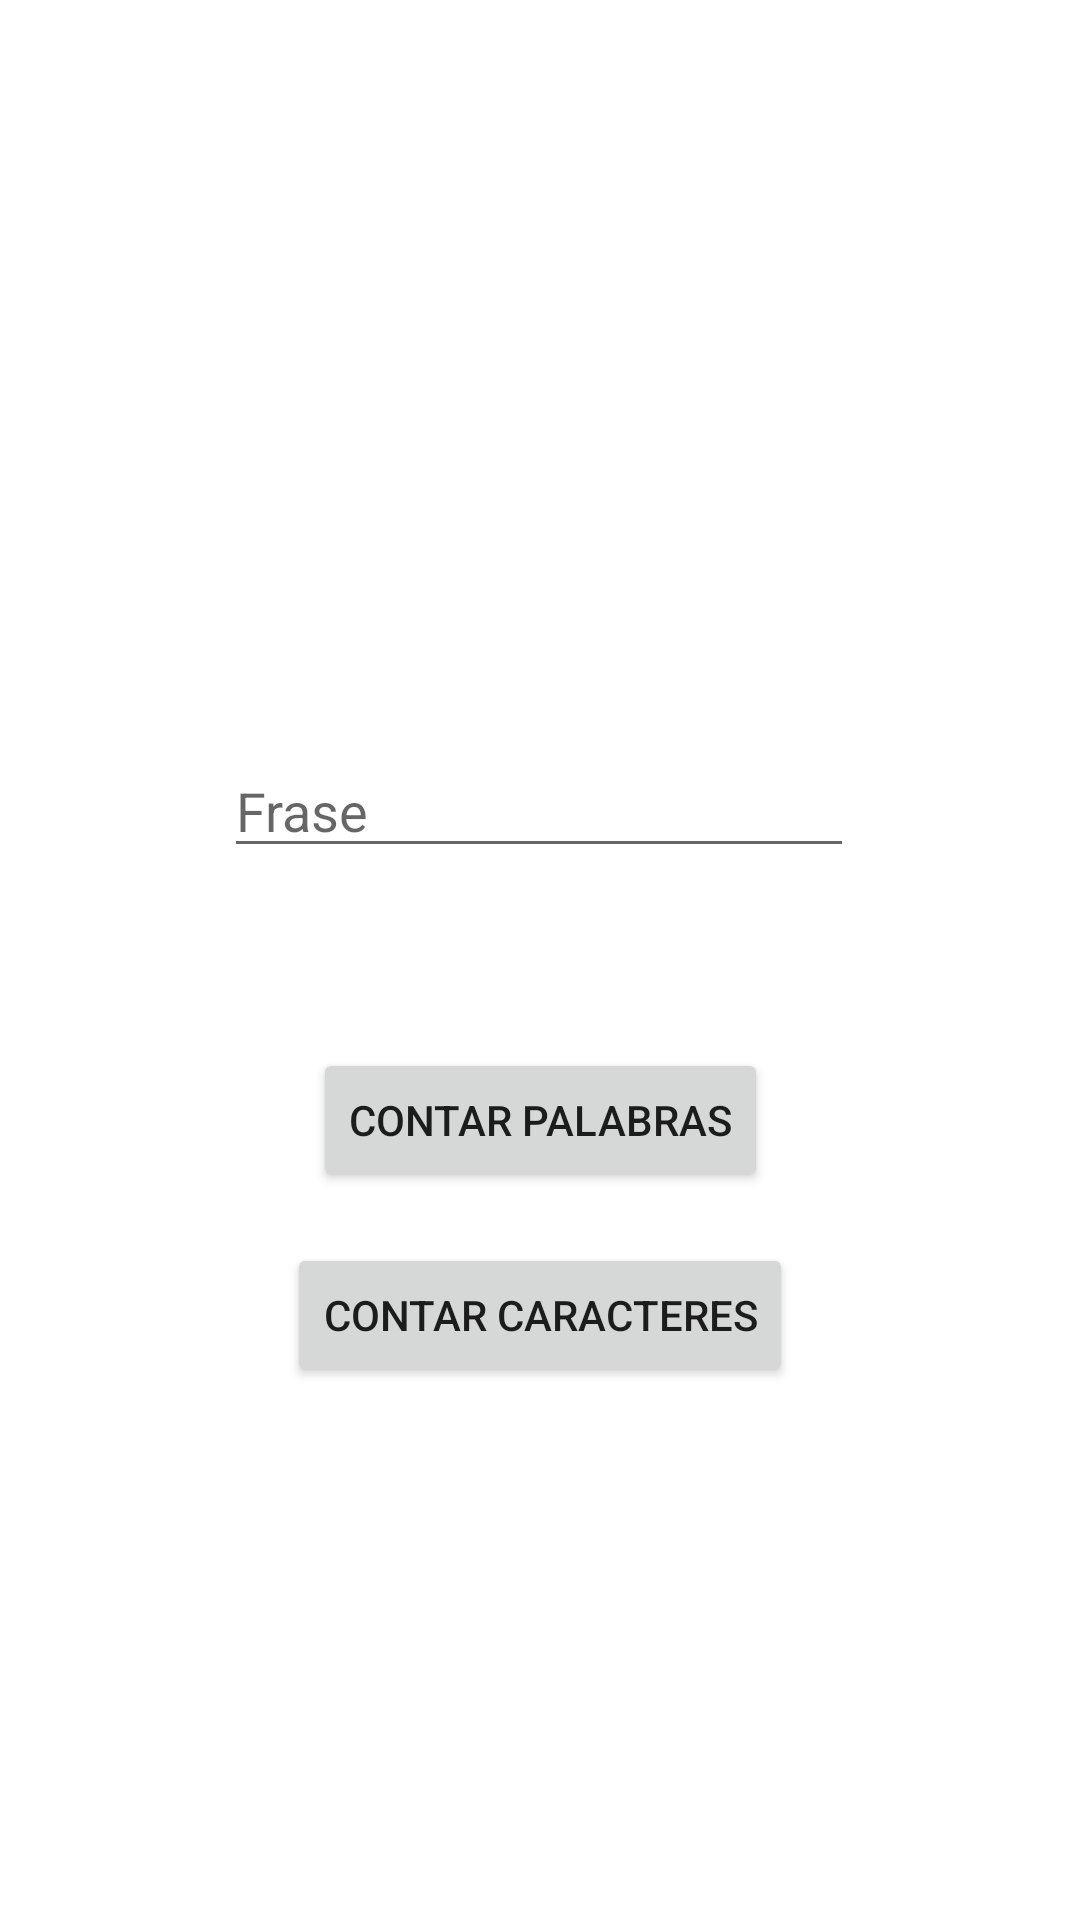

Android layout source for this screen:
<!-- AndroidManifest.xml: application theme Theme.03EnviarDevolverInfoEj1 -->
<!-- res/layout/activity_main.xml -->
<?xml version="1.0" encoding="utf-8"?>
<androidx.constraintlayout.widget.ConstraintLayout xmlns:android="http://schemas.android.com/apk/res/android"
    xmlns:app="http://schemas.android.com/apk/res-auto"
    xmlns:tools="http://schemas.android.com/tools"
    android:layout_width="match_parent"
    android:layout_height="match_parent"
    tools:context=".MainActivity">

    <Button
        android:id="@+id/btnPalabras"
        android:layout_width="wrap_content"
        android:layout_height="wrap_content"
        android:layout_marginTop="60dp"
        android:onClick="onClickBotones"
        android:text="Contar palabras"
        app:layout_constraintEnd_toEndOf="parent"
        app:layout_constraintStart_toStartOf="parent"
        app:layout_constraintTop_toBottomOf="@+id/txtFraseMain" />

    <EditText
        android:id="@+id/txtFraseMain"
        android:layout_width="wrap_content"
        android:layout_height="wrap_content"
        android:layout_marginTop="248dp"
        android:ems="10"
        android:hint="Frase"
        android:inputType="textPersonName"
        app:layout_constraintEnd_toEndOf="parent"
        app:layout_constraintHorizontal_bias="0.497"
        app:layout_constraintStart_toStartOf="parent"
        app:layout_constraintTop_toTopOf="parent" />

    <Button
        android:id="@+id/btnCaracteres"
        android:layout_width="wrap_content"
        android:layout_height="wrap_content"
        android:layout_marginTop="17dp"
        android:onClick="onClickBotones"
        android:text="Contar Caracteres"
        app:layout_constraintEnd_toEndOf="parent"
        app:layout_constraintStart_toStartOf="parent"
        app:layout_constraintTop_toBottomOf="@+id/btnPalabras" />

</androidx.constraintlayout.widget.ConstraintLayout>
<!-- resources referenced by this layout -->
<resources>
  <style name="Theme.03EnviarDevolverInfoEj1" parent="Theme.MaterialComponents.DayNight.DarkActionBar">
          
          <item name="colorPrimary">@color/purple_500</item>
          <item name="colorPrimaryVariant">@color/purple_700</item>
          <item name="colorOnPrimary">@color/white</item>
          
          <item name="colorSecondary">@color/teal_200</item>
          <item name="colorSecondaryVariant">@color/teal_700</item>
          <item name="colorOnSecondary">@color/black</item>
          
          <item name="android:statusBarColor" tools:targetApi="l">?attr/colorPrimaryVariant</item>
          
      </style>
  <!-- not gathered from this repository: default colours our renderer supplied (Android Studio template values) -->
  <color name="purple_500">#FF6200EE</color>
  <color name="purple_700">#FF3700B3</color>
  <color name="teal_200">#FF03DAC5</color>
  <color name="teal_700">#FF018786</color>
  <color name="black">#FF000000</color>
  <color name="white">#FFFFFFFF</color>
</resources>
